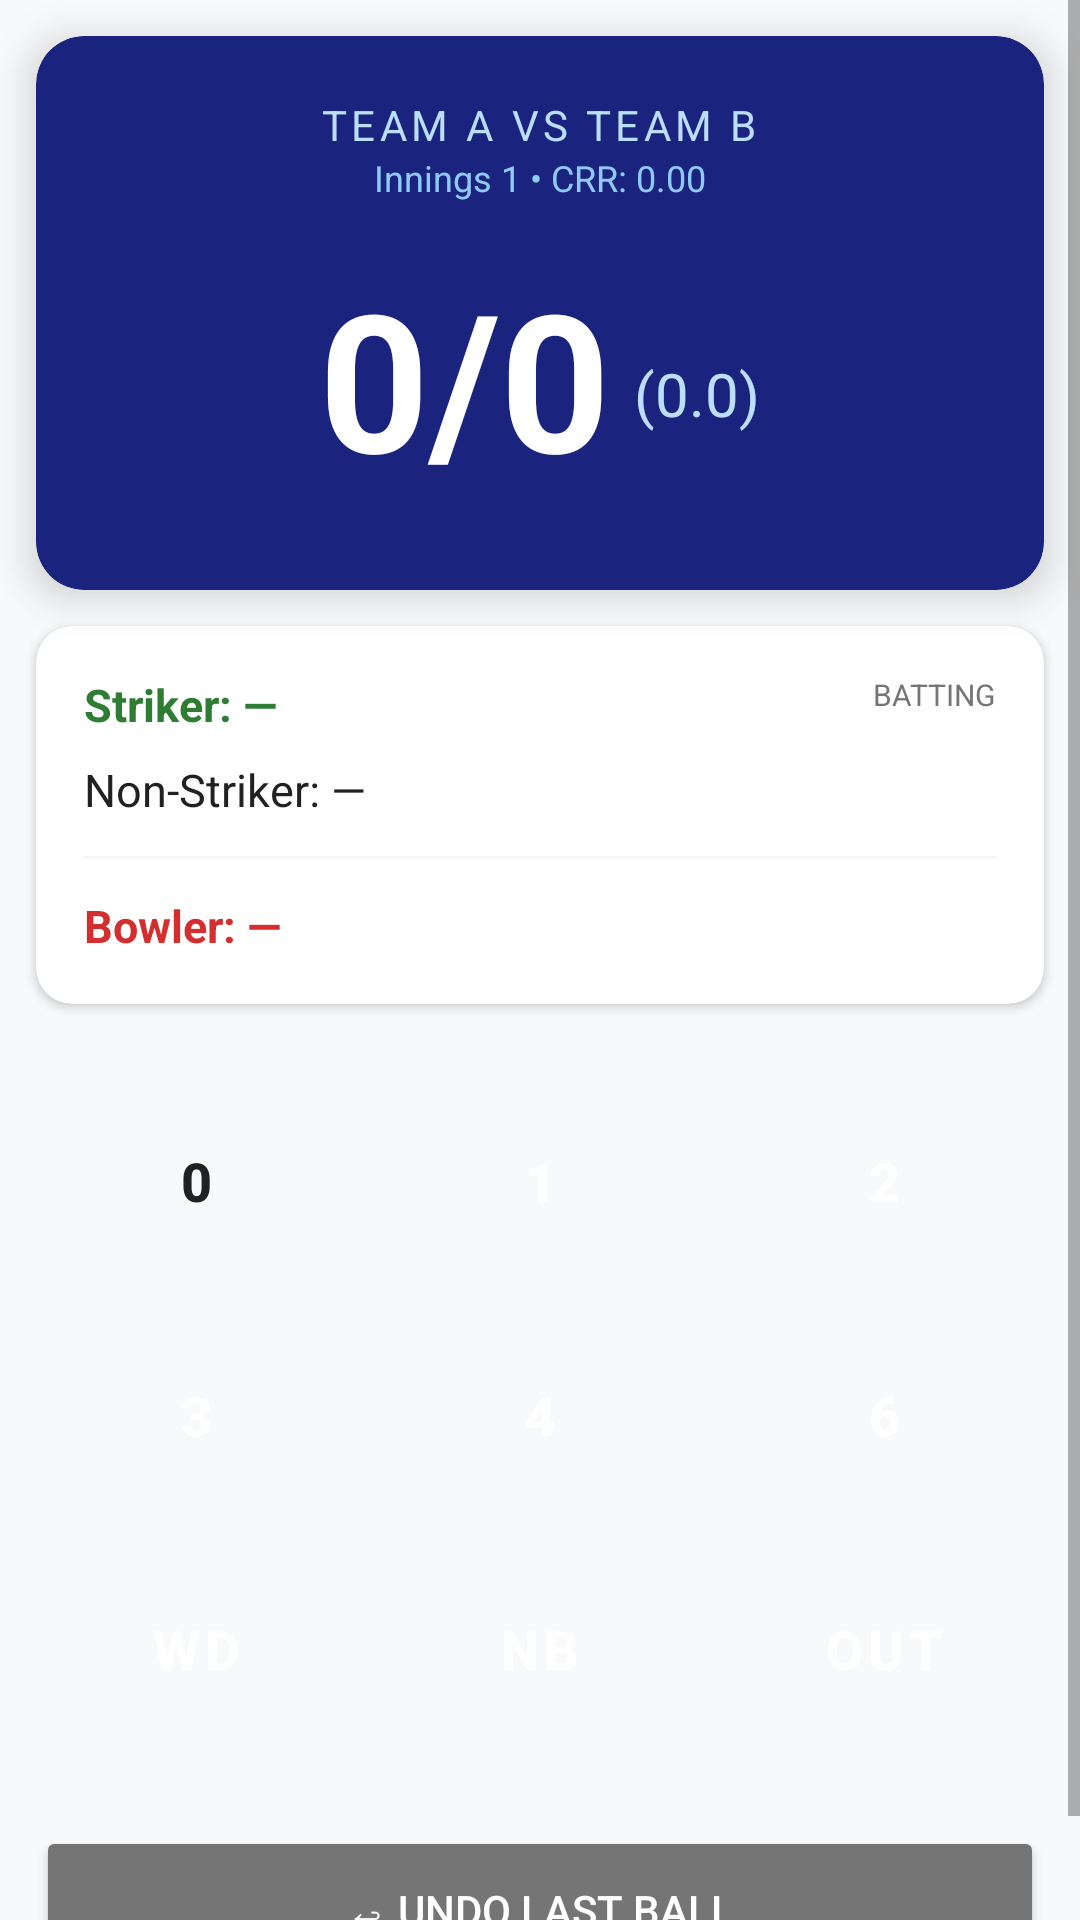

Layout XML and referenced resources for this Android screen:
<!-- AndroidManifest.xml: application theme Theme.CricketMatchTracker -->
<!-- res/layout/activity_live_scoring.xml -->
<?xml version="1.0" encoding="utf-8"?>
<ScrollView xmlns:android="http://schemas.android.com/apk/res/android"
    xmlns:app="http://schemas.android.com/apk/res-auto"
    android:layout_width="match_parent"
    android:layout_height="match_parent"
    android:background="@color/background_light">

    <LinearLayout
        android:layout_width="match_parent"
        android:layout_height="wrap_content"
        android:orientation="vertical">

        
        <androidx.cardview.widget.CardView
            android:layout_width="match_parent"
            android:layout_height="wrap_content"
            android:layout_margin="12dp"
            app:cardCornerRadius="16dp"
            app:cardElevation="8dp"
            app:cardBackgroundColor="@color/colorPrimary">

            <LinearLayout
                android:layout_width="match_parent"
                android:layout_height="wrap_content"
                android:orientation="vertical"
                android:padding="20dp"
                android:gravity="center">

                <TextView
                    android:id="@+id/tvMatchTitle"
                    android:layout_width="wrap_content"
                    android:layout_height="wrap_content"
                    android:text="Team A vs Team B"
                    android:textSize="14sp"
                    android:textColor="#BBDEFB"
                    android:textAllCaps="true"
                    android:letterSpacing="0.1" />

                <TextView
                    android:id="@+id/tvInnings"
                    android:layout_width="wrap_content"
                    android:layout_height="wrap_content"
                    android:text="Innings 1 • CRR: 0.00"
                    android:textSize="12sp"
                    android:textColor="#90CAF9"
                    android:layout_marginBottom="16dp" />

                <LinearLayout
                    android:layout_width="wrap_content"
                    android:layout_height="wrap_content"
                    android:orientation="horizontal"
                    android:gravity="bottom"
                    android:layout_marginBottom="8dp">

                    <TextView
                        android:id="@+id/tvScore"
                        android:layout_width="wrap_content"
                        android:layout_height="wrap_content"
                        android:text="0/0"
                        android:textSize="64sp"
                        android:textStyle="bold"
                        android:textColor="@color/white" />

                    <TextView
                        android:id="@+id/tvOvers"
                        android:layout_width="wrap_content"
                        android:layout_height="wrap_content"
                        android:text="(0.0)"
                        android:textSize="20sp"
                        android:textColor="#BBDEFB"
                        android:layout_marginStart="8dp"
                        android:layout_marginBottom="12dp" />
                </LinearLayout>

                <TextView
                    android:id="@+id/tvTarget"
                    android:layout_width="wrap_content"
                    android:layout_height="wrap_content"
                    android:text="TARGET: 121"
                    android:textSize="14sp"
                    android:textStyle="bold"
                    android:textColor="@color/colorAccent"
                    android:visibility="gone" />

            </LinearLayout>

        </androidx.cardview.widget.CardView>

        
        <androidx.cardview.widget.CardView
            android:layout_width="match_parent"
            android:layout_height="wrap_content"
            android:layout_marginHorizontal="12dp"
            android:layout_marginBottom="12dp"
            app:cardCornerRadius="12dp"
            app:cardElevation="2dp">

            <LinearLayout
                android:layout_width="match_parent"
                android:layout_height="wrap_content"
                android:orientation="vertical"
                android:padding="16dp">

                <RelativeLayout
                    android:layout_width="match_parent"
                    android:layout_height="wrap_content"
                    android:layout_marginBottom="8dp">
                    <TextView
                        android:id="@+id/tvStriker"
                        android:layout_width="wrap_content"
                        android:layout_height="wrap_content"
                        android:text="Striker: —"
                        android:textSize="15sp"
                        android:textStyle="bold"
                        android:textColor="@color/cricket_green" />
                    <TextView
                        android:layout_width="wrap_content"
                        android:layout_height="wrap_content"
                        android:layout_alignParentEnd="true"
                        android:text="BATTING"
                        android:textSize="10sp"
                        android:textColor="@color/text_secondary" />
                </RelativeLayout>

                <TextView
                    android:id="@+id/tvNonStriker"
                    android:layout_width="wrap_content"
                    android:layout_height="wrap_content"
                    android:text="Non-Striker: —"
                    android:textSize="15sp"
                    android:textColor="@color/text_primary"
                    android:layout_marginBottom="12dp" />

                <View
                    android:layout_width="match_parent"
                    android:layout_height="1dp"
                    android:background="#F5F5F5"
                    android:layout_marginBottom="12dp" />

                <TextView
                    android:id="@+id/tvBowler"
                    android:layout_width="wrap_content"
                    android:layout_height="wrap_content"
                    android:text="Bowler: —"
                    android:textSize="15sp"
                    android:textStyle="bold"
                    android:textColor="@color/colorLive" />

            </LinearLayout>

        </androidx.cardview.widget.CardView>

        
        <GridLayout
            android:layout_width="match_parent"
            android:layout_height="wrap_content"
            android:columnCount="3"
            android:padding="8dp"
            android:alignmentMode="alignMargins">

            
            <Button
                android:id="@+id/btn0"
                android:text="0"
                style="@style/ScoringButtonStyle"
                android:layout_columnWeight="1"
                android:backgroundTint="#ECEFF1"
                android:textColor="@color/text_primary" />
            <Button
                android:id="@+id/btn1"
                android:text="1"
                style="@style/ScoringButtonStyle"
                android:layout_columnWeight="1" />
            <Button
                android:id="@+id/btn2"
                android:text="2"
                style="@style/ScoringButtonStyle"
                android:layout_columnWeight="1" />

            
            <Button
                android:id="@+id/btn3"
                android:text="3"
                style="@style/ScoringButtonStyle"
                android:layout_columnWeight="1" />
            <Button
                android:id="@+id/btn4"
                android:text="4"
                style="@style/ScoringButtonStyle"
                android:layout_columnWeight="1"
                android:backgroundTint="@color/cricket_green" />
            <Button
                android:id="@+id/btn6"
                android:text="6"
                style="@style/ScoringButtonStyle"
                android:layout_columnWeight="1"
                android:backgroundTint="#FF6F00" />

            
            <Button
                android:id="@+id/btnWide"
                android:text="WD"
                style="@style/ScoringButtonStyle"
                android:layout_columnWeight="1"
                android:backgroundTint="#FBC02D" />
            <Button
                android:id="@+id/btnNoBall"
                android:text="NB"
                style="@style/ScoringButtonStyle"
                android:layout_columnWeight="1"
                android:backgroundTint="#FBC02D" />
            <Button
                android:id="@+id/btnWicket"
                android:text="OUT"
                style="@style/ScoringButtonStyle"
                android:layout_columnWeight="1"
                android:backgroundTint="@color/colorLive" />

        </GridLayout>

        <Button
            android:id="@+id/btnUndo"
            android:layout_width="match_parent"
            android:layout_height="56dp"
            android:layout_margin="12dp"
            android:text="↩ UNDO LAST BALL"
            android:backgroundTint="@color/text_secondary"
            android:textColor="@color/white"
            app:cornerRadius="12dp" />

    </LinearLayout>

</ScrollView>
<!-- resources referenced by this layout -->
<resources>
  <color name="background_light">#F8F9FA</color>
  <color name="colorAccent">#FFD600</color>
  <color name="colorLive">#D32F2F</color>
  <color name="colorPrimary">#1A237E</color>
  <color name="cricket_green">#2E7D32</color>
  <color name="text_primary">#212121</color>
  <color name="text_secondary">#757575</color>
  <color name="white">#FFFFFF</color>
  <style name="ScoringButtonStyle" parent="Widget.MaterialComponents.Button">
          <item name="android:layout_width">0dp</item>
          <item name="android:layout_height">70dp</item>
          <item name="android:layout_weight">1</item>
          <item name="android:layout_margin">4dp</item>
          <item name="android:textSize">18sp</item>
          <item name="android:textStyle">bold</item>
          <item name="textAllCaps">false</item>
          <item name="cornerRadius">12dp</item>
          <item name="backgroundTint">@color/colorPrimary</item>
      </style>
  <style name="Theme.CricketMatchTracker" parent="Theme.MaterialComponents.Light.NoActionBar">
          
          <item name="colorPrimary">@color/colorPrimary</item>
          <item name="colorPrimaryVariant">@color/colorPrimaryDark</item>
          <item name="colorOnPrimary">@color/white</item>
          
          <item name="colorSecondary">@color/cricket_green</item>
          <item name="colorSecondaryVariant">@color/cricket_green</item>
          <item name="colorOnSecondary">@color/white</item>
          
          <item name="android:statusBarColor">@color/colorPrimaryDark</item>
          
          <item name="android:windowBackground">@color/background_light</item>
      </style>
  <color name="colorPrimaryDark">#121858</color>
</resources>
